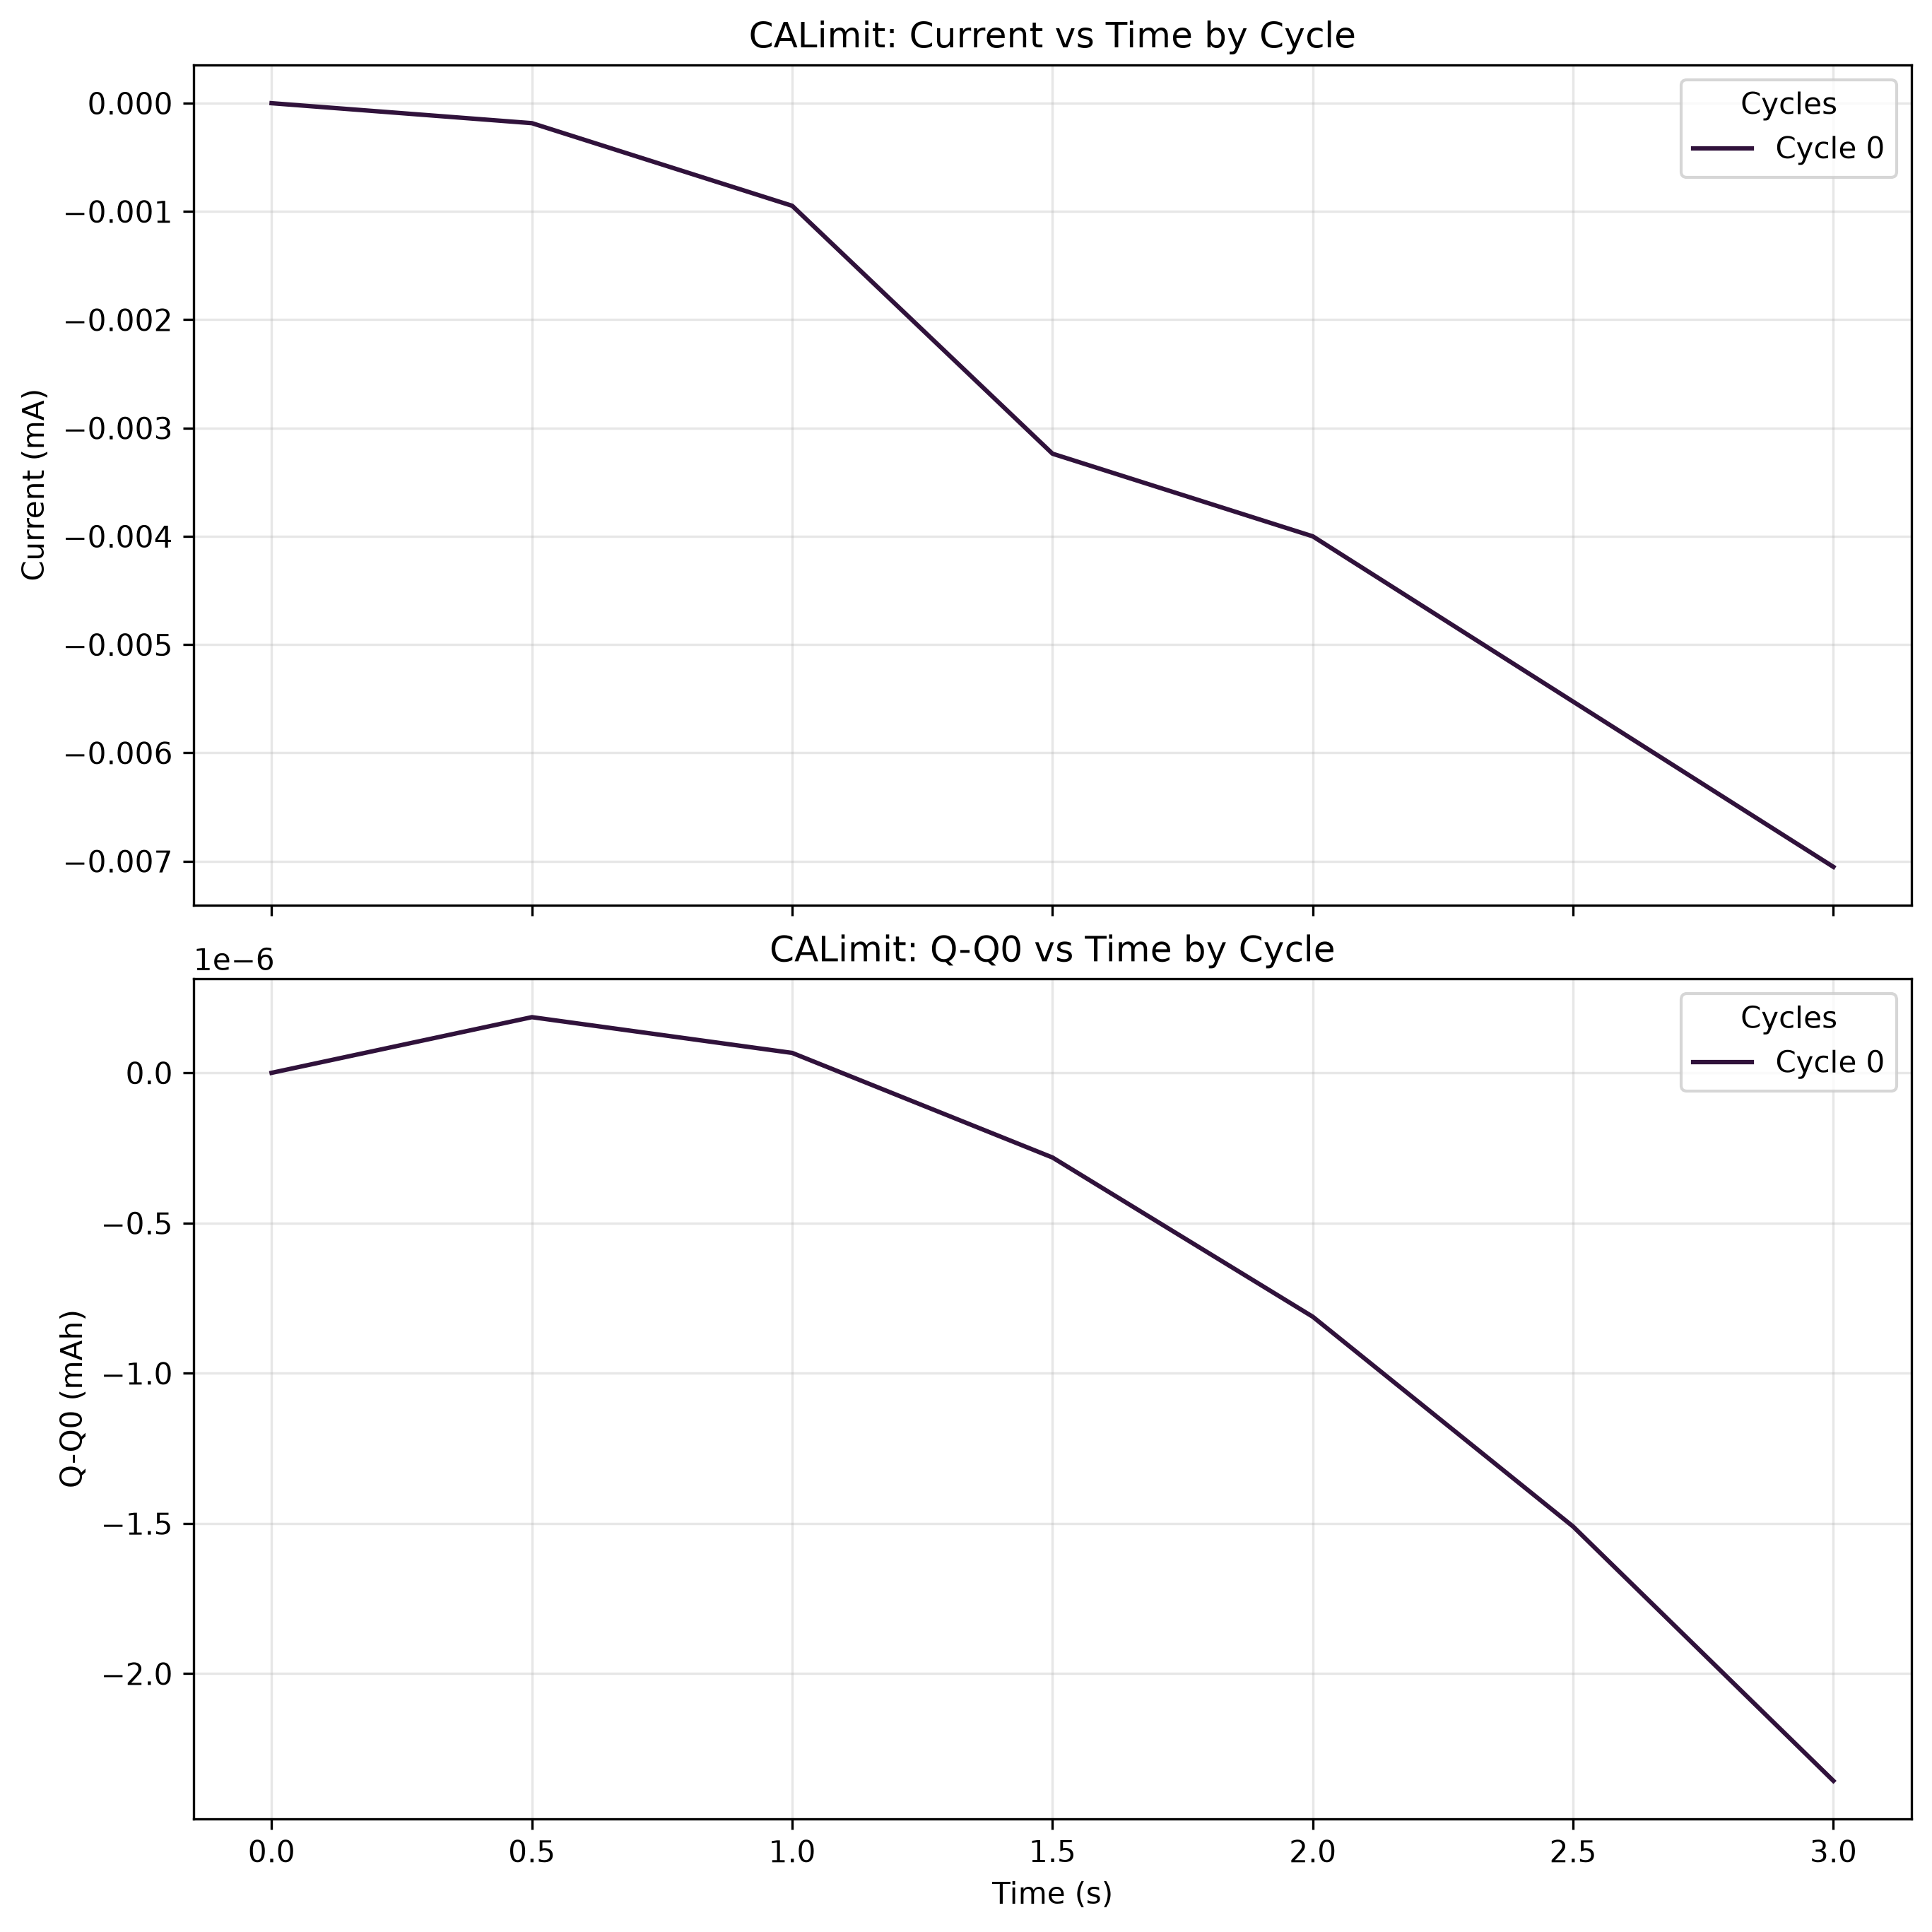

Source data for this figure (header and first rows):
time(sec), Ewe(V), Q-Q0(mAh), I(mA), cycle#, Ece (V)
0.0, -0.9459, 2.339217361480017e-11, 0.0, 0, -1.184
0.5, -1.398, 1.853398146067775e-07, -0.0001843, 0, -0.9752
1, -1.397, 6.632509060485367e-08, -0.0009475, 0, -0.6854
1.5, -1.399, -2.8184536581142714e-07, -0.003237, 0, -0.5932
2, -1.397, -8.11971732319863e-07, -0.004, 0, -0.5449
2.5, -1.399, -1.510248542520761e-06, -0.005527, 0, -0.561
3, -1.399, -2.35687492830847e-06, -0.007053, 0, -0.6138
